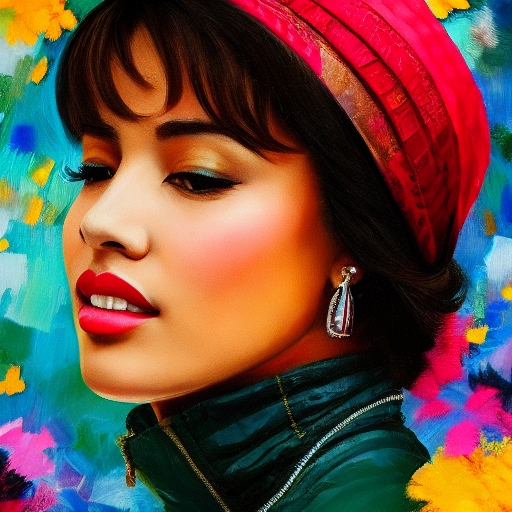
Generation parameters embedded in this image by AUTOMATIC1111 Stable Diffusion web UI or a fork of it (Forge, ...) (PNG 'parameters' text chunk):
portrait of a woman, sharp focus, realistic, hyper detailed
Negative prompt: ((((ugly)))), (((duplicate))), ((morbid)), ((mutilated)), [out of frame], extra fingers, mutated hands, ((poorly drawn hands)), ((poorly drawn face)), (((mutation))), (((deformed))), ((ugly)), blurry, ((bad anatomy)), (((bad proportions))), ((extra limbs)), cloned face, (((disfigured))). out of frame, ugly, extra limbs, (bad anatomy), gross proportions, (malformed limbs), ((missing arms)), ((missing legs)), (((extra arms))), (((extra legs))), mutated hands, (fused fingers), (too many fingers), (((long neck)))
Steps: 50, Sampler: DDIM, CFG scale: 7, Seed: 2478999211, Size: 512x512, Model hash: 81761151